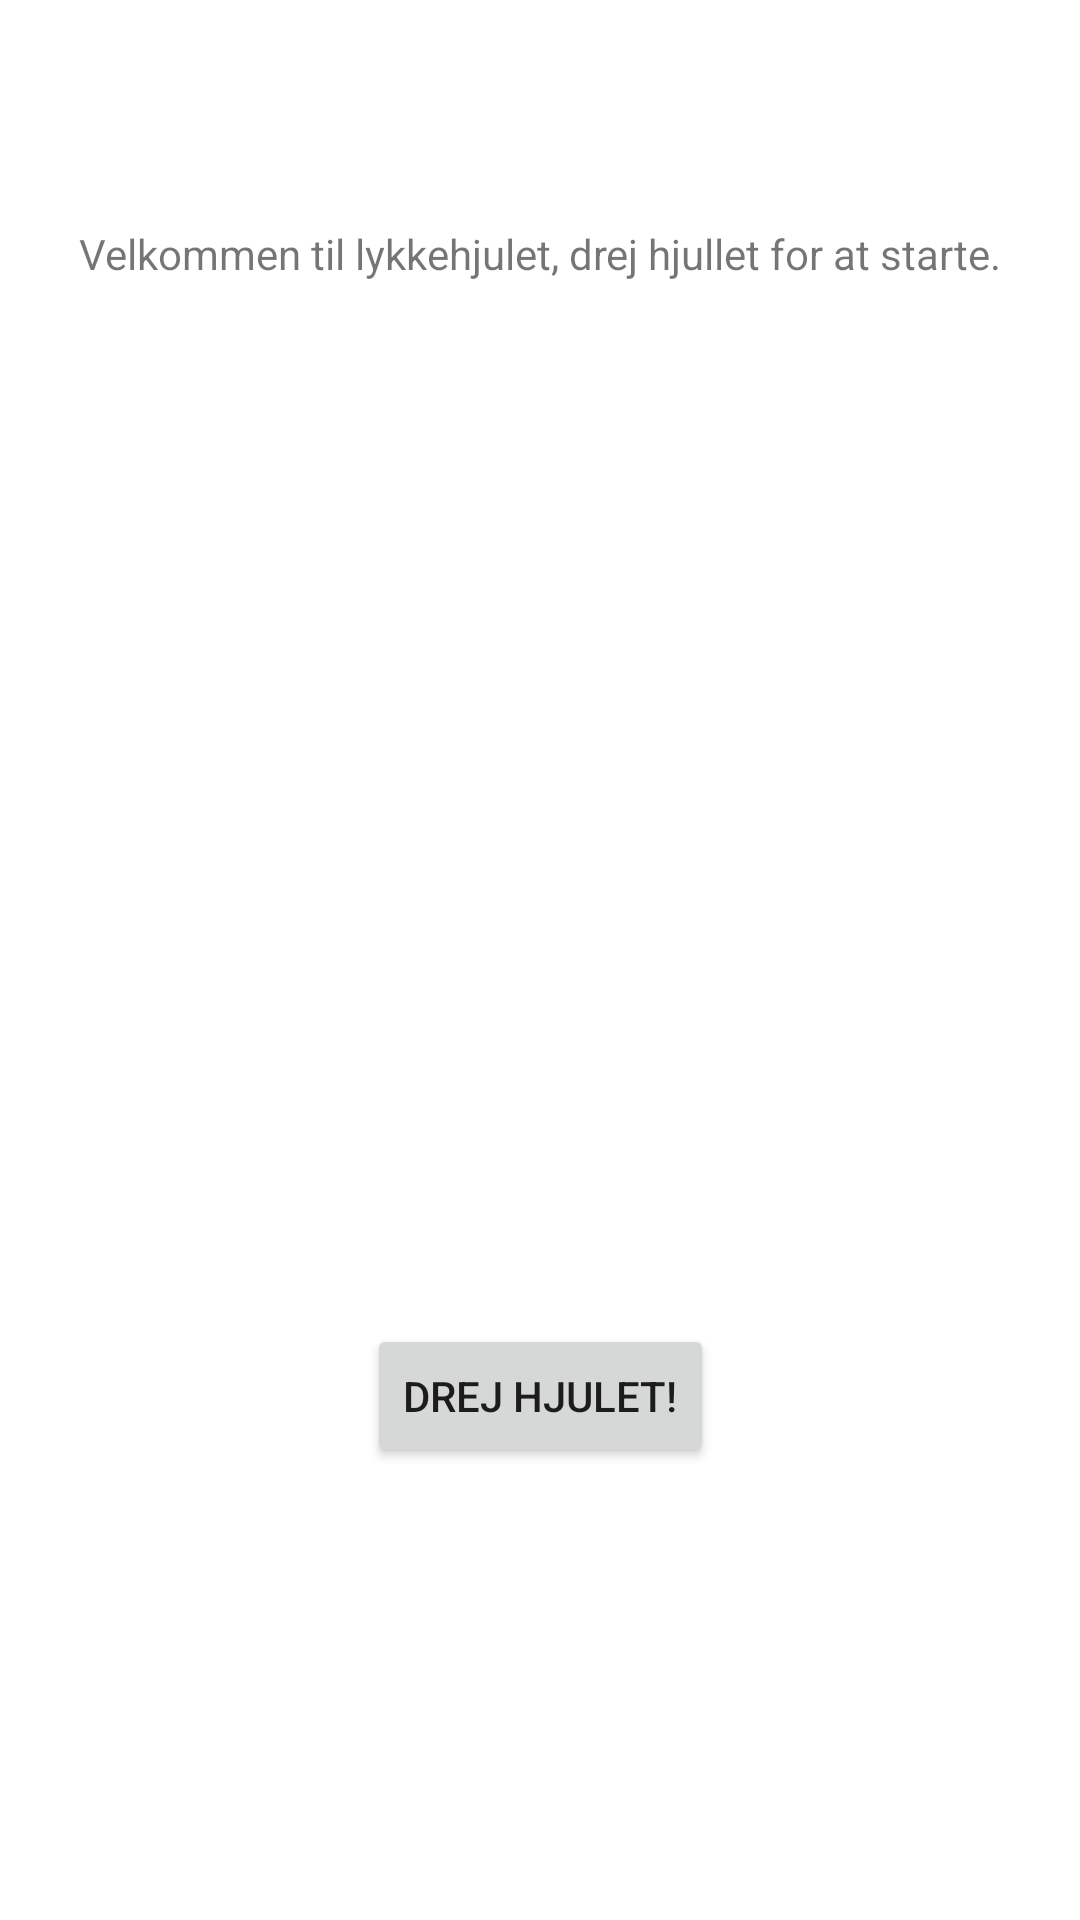

Write the Android layout XML for this screen, with the resource values it uses.
<!-- AndroidManifest.xml: application theme Theme.WOF -->
<!-- res/layout/fragment_game.xml -->
<?xml version="1.0" encoding="utf-8"?>
<androidx.constraintlayout.widget.ConstraintLayout xmlns:android="http://schemas.android.com/apk/res/android"
    xmlns:app="http://schemas.android.com/apk/res-auto"
    xmlns:tools="http://schemas.android.com/tools"
    android:layout_width="match_parent"
    android:layout_height="match_parent"
    tools:context=".GameFragment">


    <EditText
        android:id="@+id/guessBox"
        android:layout_width="wrap_content"
        android:layout_height="wrap_content"
        android:layout_marginBottom="50dp"
        android:ems="10"
        android:hint="@string/guessSpace"
        android:importantForAutofill="no"
        android:inputType="textPersonName"
        android:textAlignment="center"
        android:textAllCaps="false"
        android:textSize="25sp"
        android:visibility="invisible"
        app:layout_constraintBottom_toBottomOf="parent"
        app:layout_constraintEnd_toEndOf="parent"
        app:layout_constraintStart_toStartOf="parent" />

    <Button
        android:id="@+id/wordPicker"
        android:layout_width="wrap_content"
        android:layout_height="wrap_content"
        android:layout_marginBottom="50dp"
        android:text="@string/wordPick"
        app:layout_constraintBottom_toTopOf="@+id/guessBox"
        app:layout_constraintEnd_toEndOf="parent"
        app:layout_constraintStart_toStartOf="parent" />

    <TextView
        android:id="@+id/textView"
        android:layout_width="wrap_content"
        android:layout_height="wrap_content"
        android:layout_marginTop="75dp"
        android:text="@string/title"
        app:layout_constraintEnd_toEndOf="parent"
        app:layout_constraintStart_toStartOf="parent"
        app:layout_constraintTop_toTopOf="parent" />

    <TextView
        android:id="@+id/unknownWord"
        android:layout_width="wrap_content"
        android:layout_height="wrap_content"
        android:layout_marginTop="200dp"
        android:letterSpacing="0.1"
        android:textSize="25sp"
        app:layout_constraintEnd_toEndOf="parent"
        app:layout_constraintStart_toStartOf="parent"
        app:layout_constraintTop_toTopOf="parent" />

    <Button
        android:id="@+id/guessButton"
        android:layout_width="wrap_content"
        android:layout_height="wrap_content"
        android:layout_marginBottom="30dp"
        android:text="@string/guessButton"
        android:visibility="gone"
        app:layout_constraintBottom_toTopOf="@+id/guessBox"
        app:layout_constraintEnd_toEndOf="parent"
        app:layout_constraintStart_toStartOf="parent" />


</androidx.constraintlayout.widget.ConstraintLayout>
<!-- resources referenced by this layout -->
<resources>
  <string name="guessSpace">Indtast et bogstav!</string>
  <string name="title">Velkommen til lykkehjulet, drej hjullet for at starte.</string>
  <string name="wordPick">Drej Hjulet!</string>
  <style name="Theme.WOF" parent="Theme.MaterialComponents.DayNight.DarkActionBar">
          
          <item name="colorPrimary">@color/purple_500</item>
          <item name="colorPrimaryVariant">@color/purple_700</item>
          <item name="colorOnPrimary">@color/white</item>
          
          <item name="colorSecondary">@color/teal_200</item>
          <item name="colorSecondaryVariant">@color/teal_700</item>
          <item name="colorOnSecondary">@color/black</item>
          
          <item name="android:statusBarColor" tools:targetApi="l">?attr/colorPrimaryVariant</item>
          
      </style>
  <color name="purple_500">#FF6200EE</color>
  <color name="purple_700">#FF3700B3</color>
  <color name="white">#FFFFFFFF</color>
  <color name="teal_200">#FF03DAC5</color>
  <color name="teal_700">#FF018786</color>
  <color name="black">#FF000000</color>
</resources>
